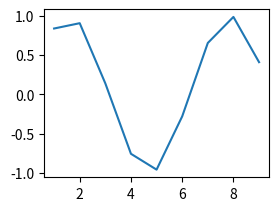
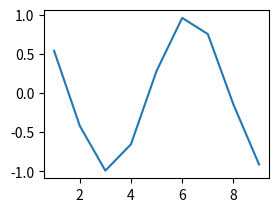

Generate these figures, in order, with matplotlib:
#!/usr/bin/env python
# -*- coding: utf-8 -*-
import matplotlib.pyplot as plt
import numpy as np

x = np.arange(1, 10)
# 创建多个画布figure
fig1 = plt.figure()
ax1 = fig1.add_subplot(221)
ax1.plot(x, np.sin(x))

fig2 = plt.figure()
ax2 = fig2.add_subplot(221)
ax2.plot(x, np.cos(x))

plt.show()